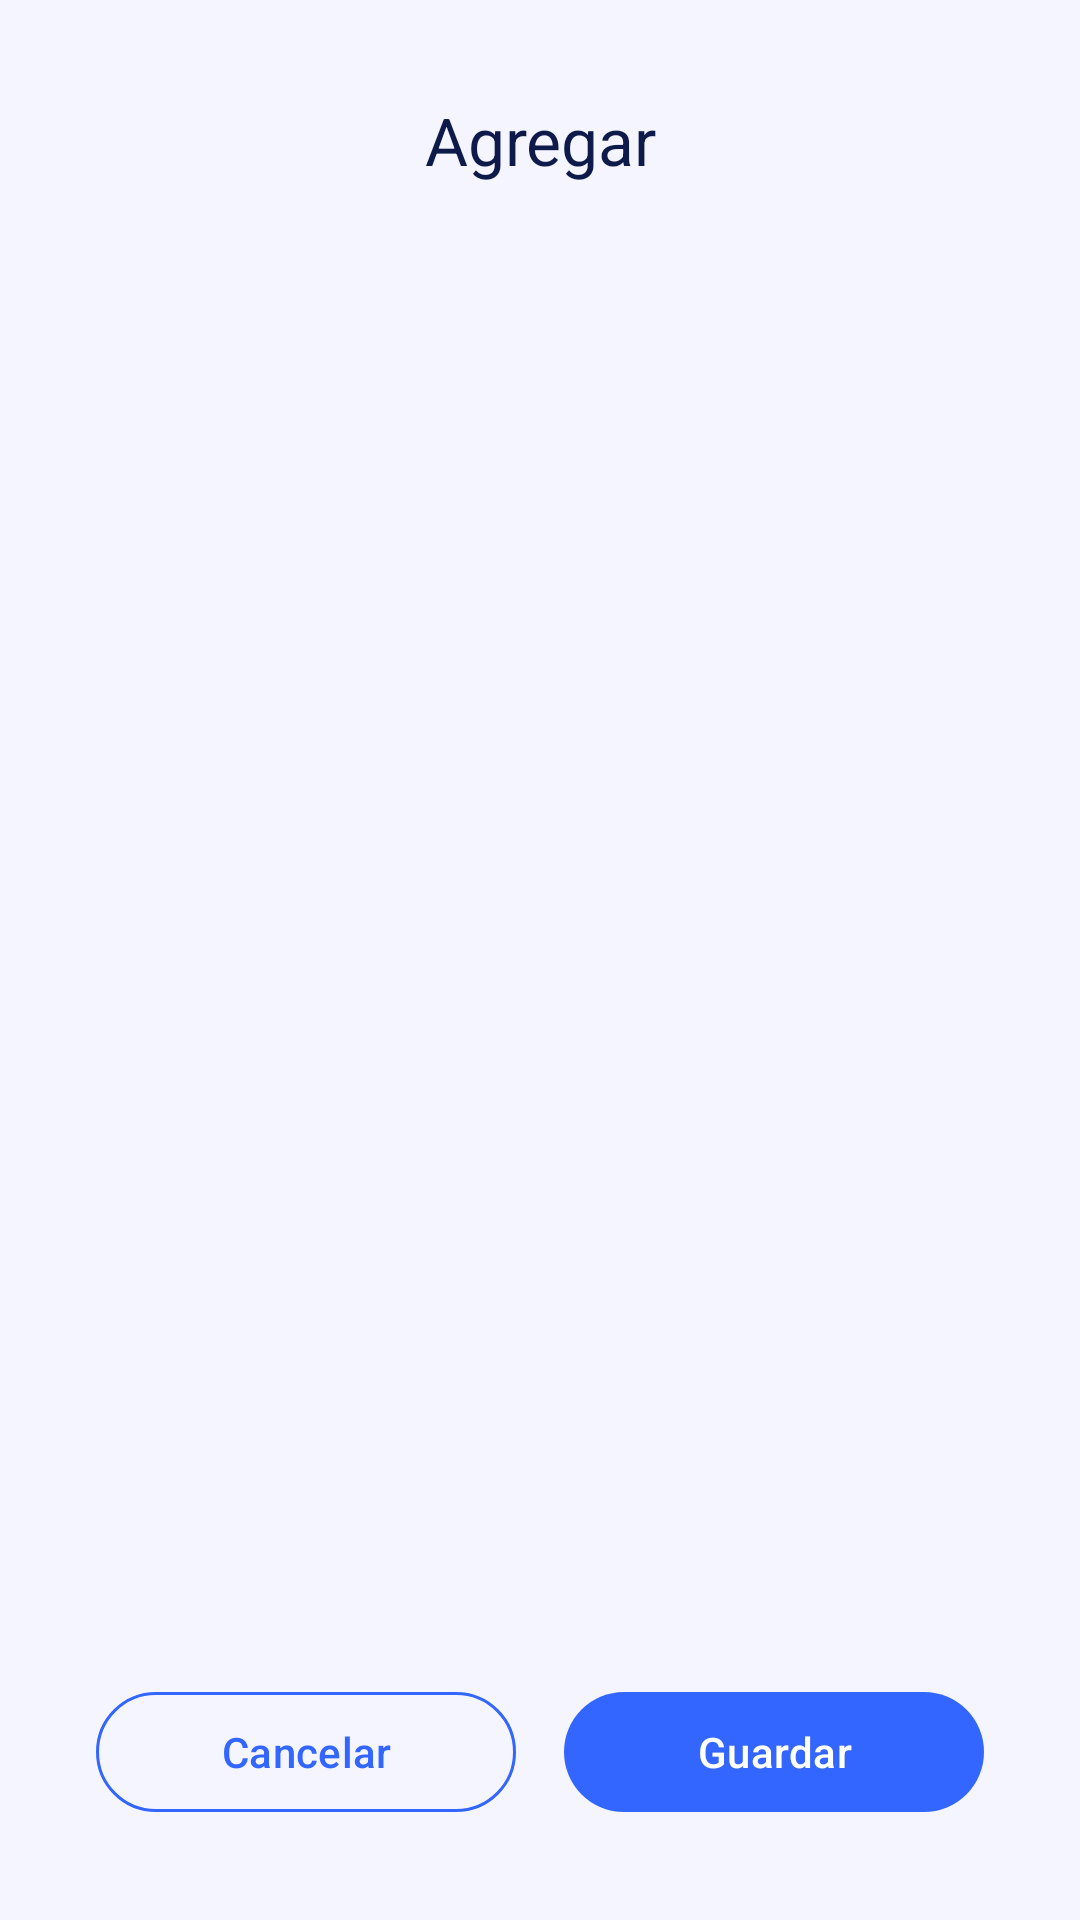

This screen was rendered from an Android layout file. Write that file and the resources it references.
<!-- AndroidManifest.xml: application theme Theme.BT -->
<!-- res/layout/dialog_editor.xml -->
<?xml version="1.0" encoding="utf-8"?>
<LinearLayout xmlns:android="http://schemas.android.com/apk/res/android"
    xmlns:app="http://schemas.android.com/apk/res-auto"
    android:layout_width="match_parent"
    android:layout_height="wrap_content"
    android:background="@drawable/bg_dialog"
    android:orientation="vertical"
    android:padding="32dp">

    <TextView
        android:id="@+id/tvTitle"
        android:layout_width="match_parent"
        android:layout_height="wrap_content"
        android:layout_marginBottom="24dp"
        android:gravity="center"
        android:text="@string/add"
        android:textAppearance="@style/AestheticText.Title"
        android:textColor="?attr/colorOnSurface" />

    <ScrollView
        android:id="@+id/scrollFields"
        android:layout_width="match_parent"
        android:layout_height="0dp"
        android:layout_weight="1"
        android:fillViewport="true"
        android:maxHeight="400dp">

        <LinearLayout
            android:id="@+id/tilFields"
            android:layout_width="match_parent"
            android:layout_height="wrap_content"
            android:orientation="vertical" />

    </ScrollView>

    <LinearLayout
        android:layout_width="match_parent"
        android:layout_height="wrap_content"
        android:layout_marginTop="24dp"
        android:orientation="horizontal">

        <com.google.android.material.button.MaterialButton
            android:id="@+id/btnCancel"
            style="@style/AestheticButton.Outlined"
            android:layout_width="0dp"
            android:layout_height="wrap_content"
            android:layout_marginEnd="8dp"
            android:layout_weight="1"
            android:text="@string/cancel" />

        <com.google.android.material.button.MaterialButton
            android:id="@+id/btnSave"
            style="@style/AestheticButton"
            android:layout_width="0dp"
            android:layout_height="wrap_content"
            android:layout_marginStart="8dp"
            android:layout_weight="1"
            android:text="@string/save" />

    </LinearLayout>

</LinearLayout>
<!-- resources referenced by this layout -->
<resources>
  <string name="add">Agregar</string>
  <string name="cancel">Cancelar</string>
  <string name="save">Guardar</string>
  <style name="AestheticButton" parent="Widget.Material3.Button">
          <item name="android:textColor">@color/on_primary</item>
          <item name="backgroundTint">@color/primary</item>
          <item name="cornerRadius">24dp</item>
      </style>
  <style name="AestheticButton.Outlined" parent="Widget.Material3.Button.OutlinedButton">
          <item name="android:textColor">@color/primary</item>
          <item name="strokeColor">@color/primary</item>
          <item name="cornerRadius">24dp</item>
      </style>
  <style name="AestheticText.Title" parent="TextAppearance.BT.Title" />
  <style name="Theme.BT" parent="Base.Theme.BT" />
  <color name="on_primary">#FFFFFFFF</color>
  <color name="primary">#FF3366FF</color>
  <style name="TextAppearance.BT.Title" parent="TextAppearance.Material3.TitleLarge">
          <item name="android:textColor">@color/text_primary</item>
      </style>
  <style name="Base.Theme.BT" parent="Theme.Material3.DayNight.NoActionBar">
          <item name="android:textColor">@color/text_primary</item>
          <item name="android:textColorPrimary">@color/text_primary</item>
          <item name="android:textColorSecondary">@color/text_secondary</item>
          <item name="colorPrimary">@color/primary</item>
          <item name="colorPrimaryContainer">@color/primary_container</item>
          <item name="colorOnPrimary">@color/on_primary</item>
          <item name="colorOnPrimaryContainer">@color/on_primary_container</item>
          <item name="colorSecondary">@color/secondary</item>
          <item name="colorSecondaryContainer">@color/secondary_container</item>
          <item name="colorOnSecondary">@color/on_secondary</item>
          <item name="colorOnSecondaryContainer">@color/on_secondary_container</item>
          <item name="colorTertiary">@color/primary_variant</item>
          <item name="colorTertiaryContainer">@color/primary_container</item>
          <item name="colorError">@color/error</item>
          <item name="colorOnError">@color/on_error</item>
          <item name="android:colorBackground">@color/background_light</item>
          <item name="colorSurface">@color/surface_light</item>
          <item name="colorSurfaceVariant">@color/surface_variant_light</item>
          <item name="colorOnSurface">@color/text_primary</item>
          <item name="colorOnSurfaceVariant">@color/text_secondary</item>
          <item name="colorOutline">@color/outline</item>
          <item name="android:statusBarColor">@color/primary</item>
          <item name="android:navigationBarColor">@color/background_light</item>
          <item name="android:windowLightStatusBar">true</item>
      </style>
  <color name="text_primary">#FF0D1A4A</color>
  <color name="text_secondary">#FF5C5C5C</color>
  <color name="primary_container">#FFE0E5FF</color>
  <color name="on_primary_container">#FF0A1540</color>
  <color name="secondary">#FF5C7FFF</color>
  <color name="secondary_container">#FFE0E5FF</color>
  <color name="on_secondary">#FFFFFFFF</color>
  <color name="on_secondary_container">#FF0A1540</color>
  <color name="primary_variant">#FF1A4FFF</color>
  <color name="error">#FFD32F2F</color>
  <color name="on_error">#FFFFFFFF</color>
  <color name="background_light">#FFF5F5FF</color>
  <color name="surface_light">#FFFFFFFF</color>
  <color name="surface_variant_light">#FFEDF0FF</color>
  <color name="outline">#FFBDB8CC</color>
</resources>
